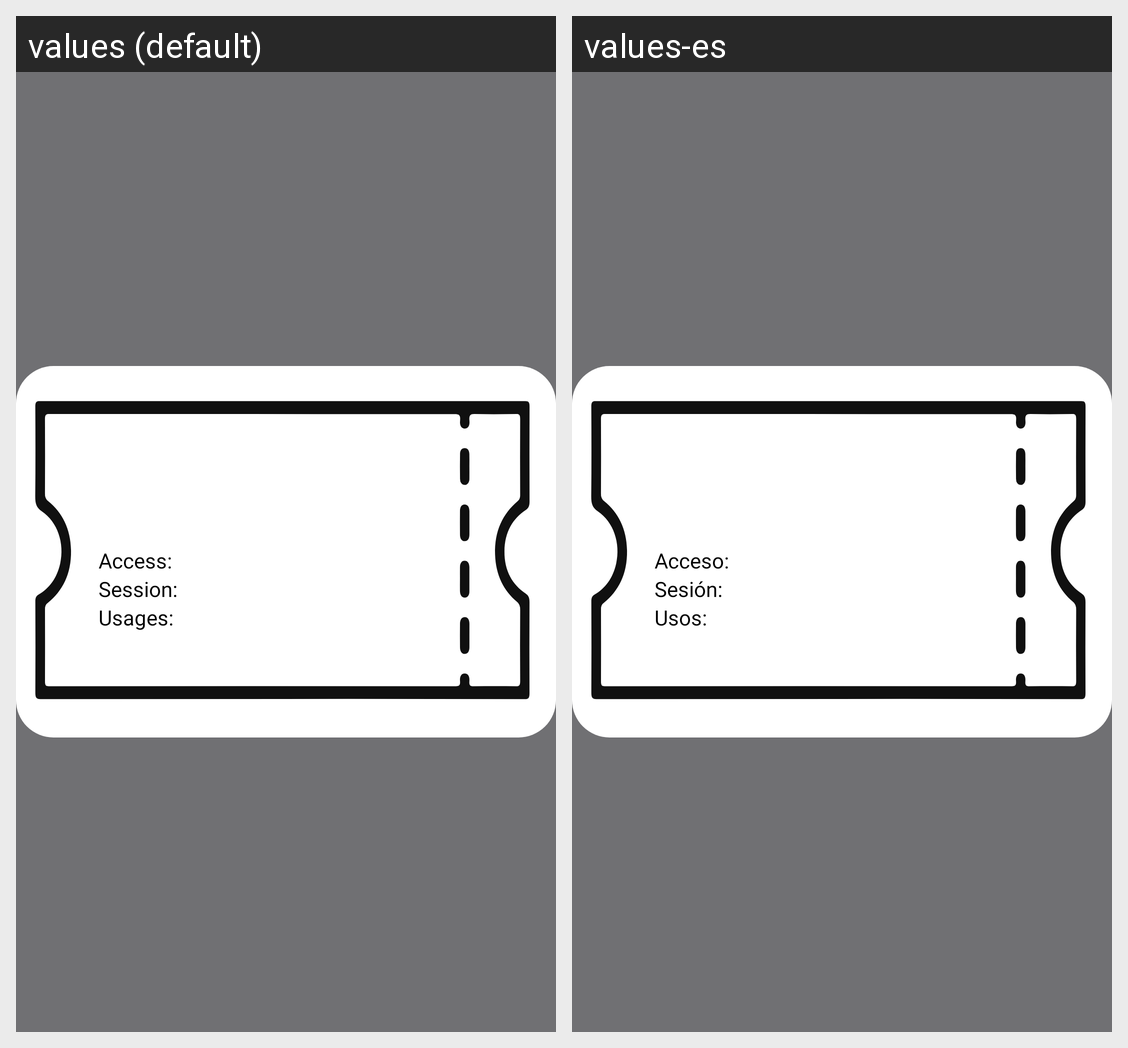

This grid shows one Android layout under two languages. Give, for every string resource on the screen, its name, the default text and each shown locale's text.
Android screen res/layout/fragment_ticket.xml rendered under 2 locales, left to right: values (default), values-es. Device: Nexus 5 (rendered at 1080×1920; each locale shown at half size, 540×960, under a caption strip naming it); theme Theme.Easygobandtest.NoActionBar.
Strings drawn on this screen, with the default value and each locale's value (text and hints the layout hard-codes, and strings that could not be matched under every locale, appear in the picture but are not listed):

access
  values: Access: 
  values-es: Acceso: 

session
  values: Session: 
  values-es: Sesión: 

usages
  values: Usages: 
  values-es: Usos:
